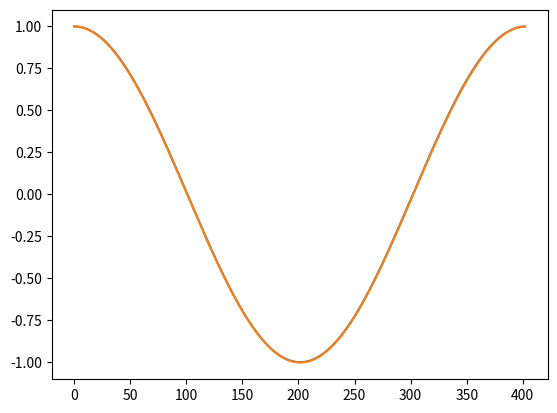

Recreate this plot in Python.
import numpy as np
import matplotlib.pyplot as plt

a = 30000
b = 0

y = [a]
temp = [b]

for _ in range(402):
    a += b >> 6
    b -= a >> 6
    
    y.append(a)
    
y = np.float64(y)
y /= y.max()

t = np.linspace(0, 2*np.pi, len(y), endpoint=False)
y2 = np.cos(t)
    
err = np.linalg.norm(y - y2)

print(err)

plt.plot(y)
plt.plot(y2)
plt.show()
